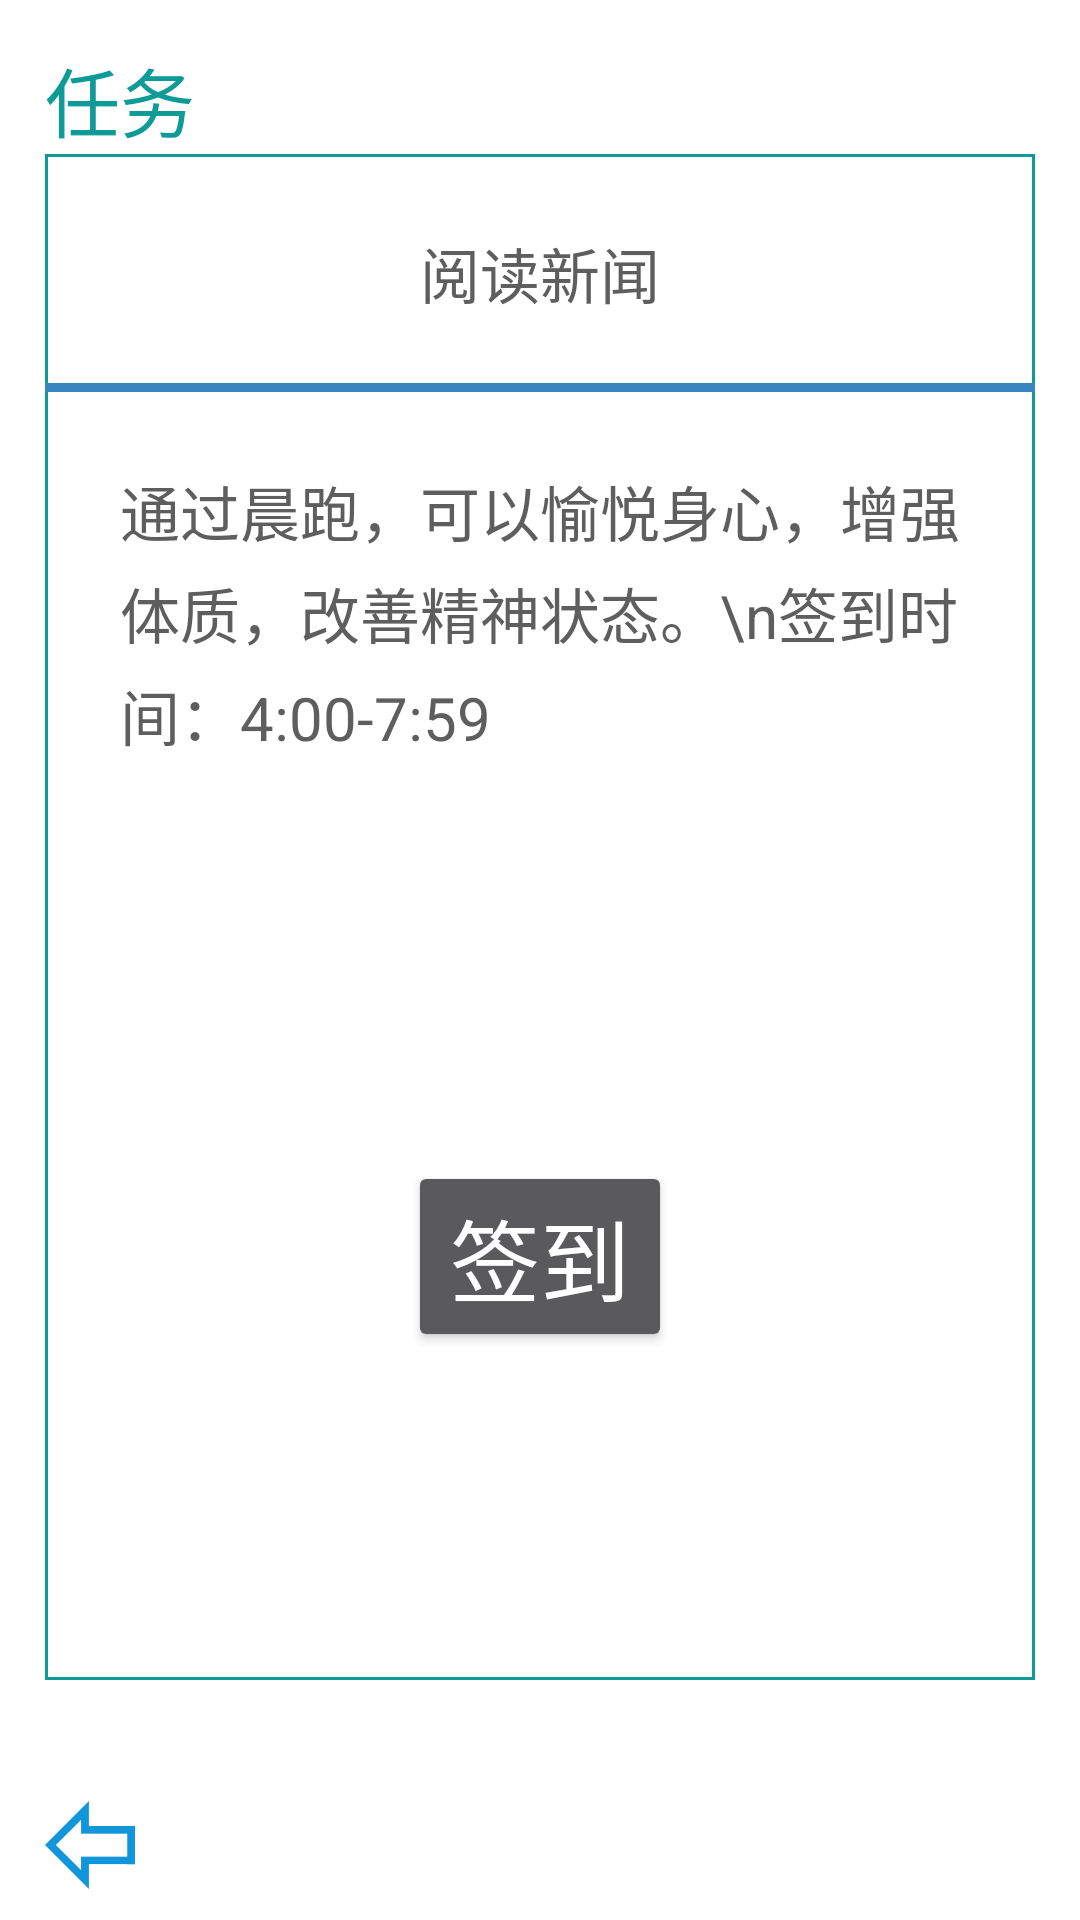

Reconstruct the res/layout file that produces this screen, plus the resources it refers to.
<!-- AndroidManifest.xml: application theme Theme.AppCompat -->
<!-- res/layout/view_task_item.xml -->
<?xml version="1.0" encoding="utf-8"?>
<LinearLayout xmlns:android="http://schemas.android.com/apk/res/android"
    android:orientation="vertical"
    android:layout_width="match_parent"
    android:layout_height="match_parent"
    android:background="@color/White">

    <TextView
        android:layout_width="match_parent"
        android:layout_height="wrap_content"
        android:text="任务"
        android:textSize="25sp"
        android:textColor="@color/ColorTask"
        android:paddingLeft="15dp"
        android:paddingTop="15dp"/>
    <LinearLayout
        android:layout_width="match_parent"
        android:layout_height="wrap_content"
        android:background="@drawable/text_view_bg"
        android:orientation="vertical"
        android:layout_marginLeft="15dp"
        android:layout_marginRight="15dp"
        android:layout_weight="1">
        <TextView
            android:layout_width="match_parent"
            android:layout_height="wrap_content"
            android:background="@drawable/attribute_task_title_bg"
            android:id="@+id/textView_taskName"
            android:text="阅读新闻"
            android:padding="25dp"
            android:gravity="center"
            android:textColor="@color/FontColor"
            android:textSize="20sp" />
       <LinearLayout
           android:layout_width="match_parent"
           android:layout_height="match_parent"
           android:orientation="vertical"
           android:gravity="center">
           <TextView
               android:layout_width="match_parent"
               android:layout_height="wrap_content"
               android:layout_margin="25sp"
               android:lineSpacingExtra="5dp"
               android:id="@+id/detail"
               android:text="通过晨跑，可以愉悦身心，增强体质，改善精神状态。\n签到时间：4:00-7:59"
               android:textSize="20sp"
               android:textColor="@color/FontColor"/>
           <LinearLayout
               android:layout_weight="1"
               android:layout_width="match_parent"
               android:layout_height="wrap_content"
               android:gravity="center">
               <Button
                   android:id="@+id/btn"
                   android:layout_width="wrap_content"
                   android:layout_height="wrap_content"
                   android:textSize="30sp"
                   android:text="签到"/>
           </LinearLayout>
       </LinearLayout>
    </LinearLayout>

    <LinearLayout
        android:layout_width="match_parent"
        android:layout_height="wrap_content"
        android:gravity="bottom">
        <LinearLayout
            android:layout_width="wrap_content"
            android:layout_height="wrap_content"
            android:layout_weight="1"
            android:background="@drawable/click"
            android:id="@+id/button_back">
            <ImageView
                android:layout_width="30dp"
                android:layout_height="30dp"
                android:src="@drawable/back"
                android:background="#00FFFFFF"
                android:layout_marginLeft="15dp"
                android:layout_marginTop="40dp"
                android:layout_marginBottom="10dp"/>
        </LinearLayout>
    </LinearLayout>
</LinearLayout>
<!-- resources referenced by this layout -->
<resources>
  <color name="ColorTask">#0E9B97</color>
  <color name="FontColor">#5E5E5E</color>
  <color name="White">#ffff</color>
  <!-- drawable attribute_task_title_bg (drawable) -->
  <?xml version="1.0" encoding="utf-8"?>
  <layer-list xmlns:android="http://schemas.android.com/apk/res/android">
      <item
          android:top="-6dp"
          android:right="-5dp"
          android:left="-6dp">
          <shape>
              <stroke
                  android:width="3dp"
                  android:color="@color/Blue"/>
          </shape>
      </item>
  </layer-list>
  <!-- drawable back: png bitmap (drawable, 1323 bytes) -->
  <!-- drawable click (drawable) -->
  <?xml version="1.0" encoding="utf-8"?>
  <selector xmlns:android="http://schemas.android.com/apk/res/android">
      <item
          android:state_pressed="true"
          android:drawable="@color/ColorClick">
          <shape>
              <solid
                  android:color="@color/ColorBackground"/>
          </shape>
      </item>
  </selector>
  <!-- drawable text_view_bg (drawable) -->
  <?xml version="1.0" encoding="utf-8"?>
  <selector xmlns:android="http://schemas.android.com/apk/res/android">
      <item>
          <shape>
              <stroke
                  android:width="1dp"
                  android:color="@color/ColorTask"/>
          </shape>
      </item>
  </selector>
  <color name="Blue">#3885C0</color>
  <color name="ColorClick">#D3D1D1</color>
  <color name="ColorBackground">#A8F5F1F1</color>
</resources>
